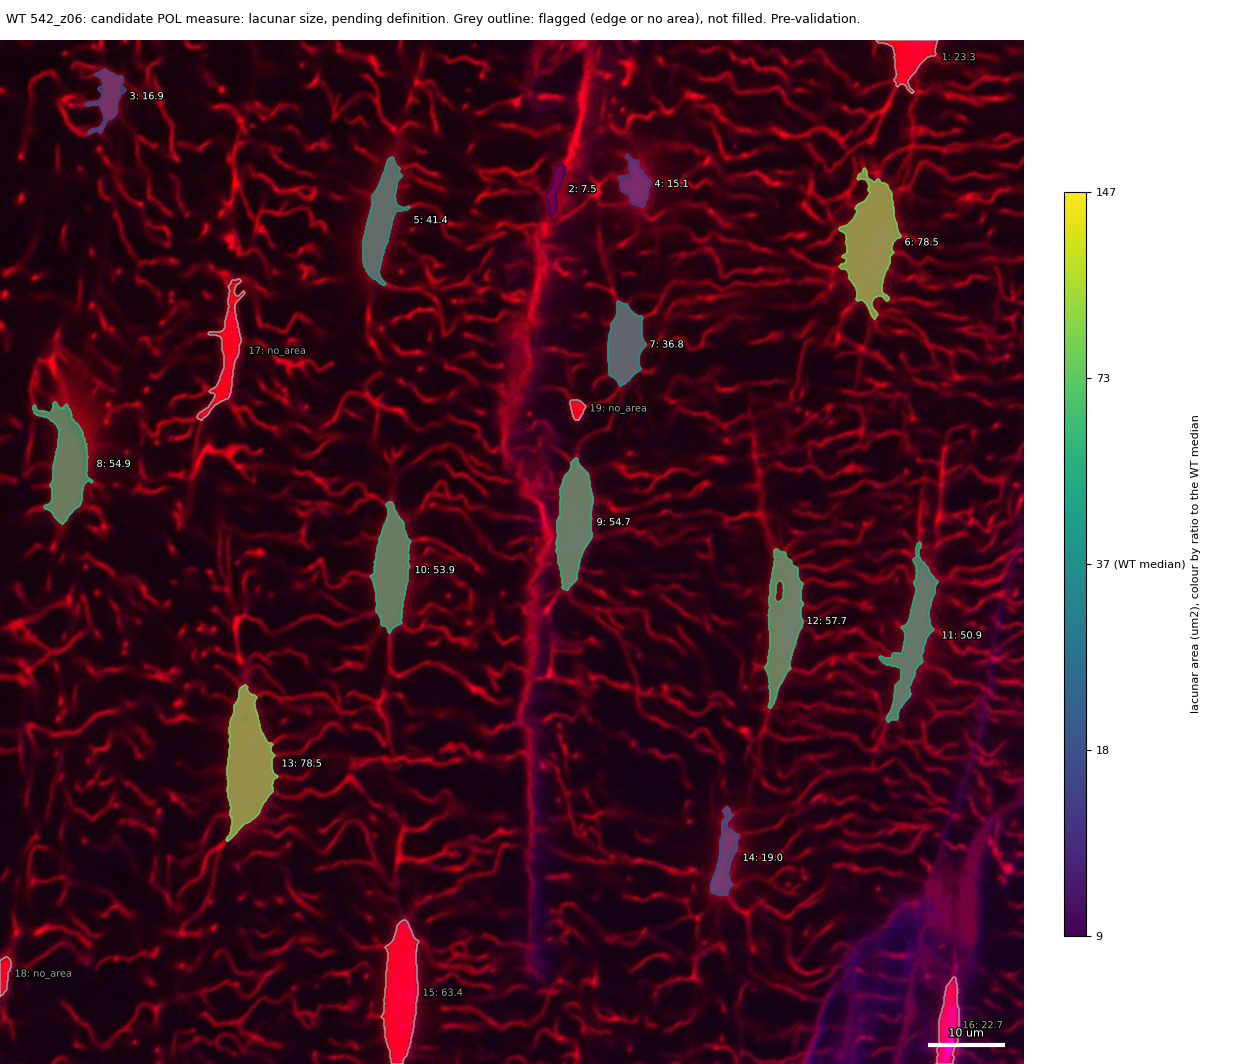

The file beside this chart, header and first rows:
id, area_um2, ratio_to_WT_median, flag
1, 23.34, , edge
2, 7.521, 0.2047, 
3, 16.92, 0.4605, 
4, 15.13, 0.4118, 
5, 41.41, 1.127, 
6, 78.5, 2.137, 
7, 36.79, 1.002, 
8, 54.94, 1.496, 
9, 54.74, 1.49, 
10, 53.88, 1.467, 
11, 50.92, 1.386, 
12, 57.7, 1.571, 
13, 78.53, 2.138, 
14, 18.98, 0.5167, 
15, 63.38, , edge
16, 22.66, , edge
17, , , no_area
18, , , no_area
19, , , no_area
